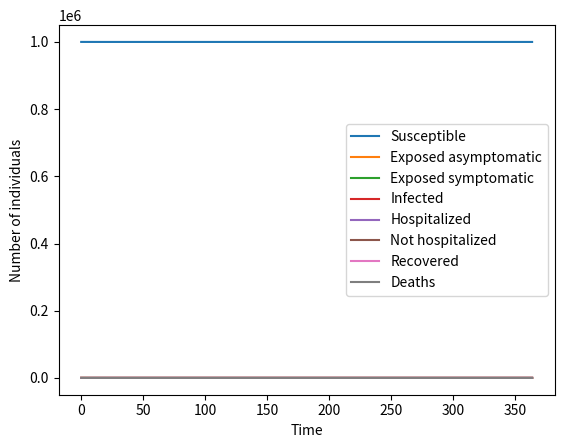

Here is the Python script that generated this plot:
import numpy as np
import matplotlib.pyplot as plt

# Model parameters
N = 1000000 # Total population
beta = 0.2  # Infection rate 
p = 0.7 # Proportion asymptomatic
sigma_a = 0.5 # Rate asymptomatic infectious
sigma_s = 0.5 # Rate symptomatic infectious  
phi = 0.1 # Hospitalization rate
gamma_h = 0.9 # Recovery rate (hospitalized)
mu_nh = 0.1 # Mortality rate (non-hospitalized)  
alpha = 0.8 # Recovery rate (asymptomatic)

# Initial conditions
S0 = 999900
Ea0 = 50 
Es0 = 50
I0 = 0
H0 = 0
NH0 = 0
R0 = 0
D0 = 0

# Time steps
t_max = 365
dt = 1
t = np.arange(0, t_max, dt)

# Lists to store values
S, Ea, Es, I, H, NH, R, D = [],[],[],[],[],[],[],[]

# Initial conditions
S.append(S0)
Ea.append(Ea0)
Es.append(Es0)  
I.append(I0)
H.append(H0)
NH.append(NH0)
R.append(R0)
D.append(D0)

for i in range(len(t)-1):
    
    S_i = S[i]
    Ea_i = Ea[i]  
    Es_i = Es[i]
    I_i = I[i]
    H_i = H[i]
    NH_i = NH[i]
    R_i = R[i]
    D_i = D[i]

    dSdt = -beta*S_i*(I_i + Ea_i + Es_i)/N  
    dEadt = p*beta*S_i*(I_i + Ea_i + Es_i)/N - sigma_a*Ea_i - alpha*Ea_i
    dEsdt = (1-p)*beta*S_i*(I_i + Ea_i + Es_i)/N - sigma_s*Es_i
    dIdt = sigma_a*Ea_i + sigma_s*Es_i - phi*I_i - (1-phi)*I_i
    dHdt = phi*I_i - gamma_h*H_i - (1-gamma_h)*H_i
    dNHdt = (1-phi)*I_i - mu_nh*NH_i - (1-mu_nh)*NH_i 
    dRdt = gamma_h*H_i + (1-mu_nh)*NH_i + alpha*Ea_i
    dDdt = (1-gamma_h)*H_i + mu_nh*NH_i

    S.append(S_i + dSdt*dt)
    Ea.append(Ea_i + dEadt*dt)
    Es.append(Es_i + dEsdt*dt)
    I.append(I_i + dIdt*dt)
    H.append(H_i + dHdt*dt)
    NH.append(NH_i + dNHdt*dt)
    R.append(R_i + dRdt*dt)
    D.append(D_i + dDdt*dt)

# Plot    
plt.plot(t, S, label='Susceptible')
plt.plot(t, Ea, label='Exposed asymptomatic')
plt.plot(t, Es, label='Exposed symptomatic') 
plt.plot(t, I, label='Infected')
plt.plot(t, H, label='Hospitalized')
plt.plot(t, NH, label='Not hospitalized')
plt.plot(t, R, label='Recovered')
plt.plot(t, D, label='Deaths')

plt.xlabel('Time')
plt.ylabel('Number of individuals')
plt.legend()
plt.show()
